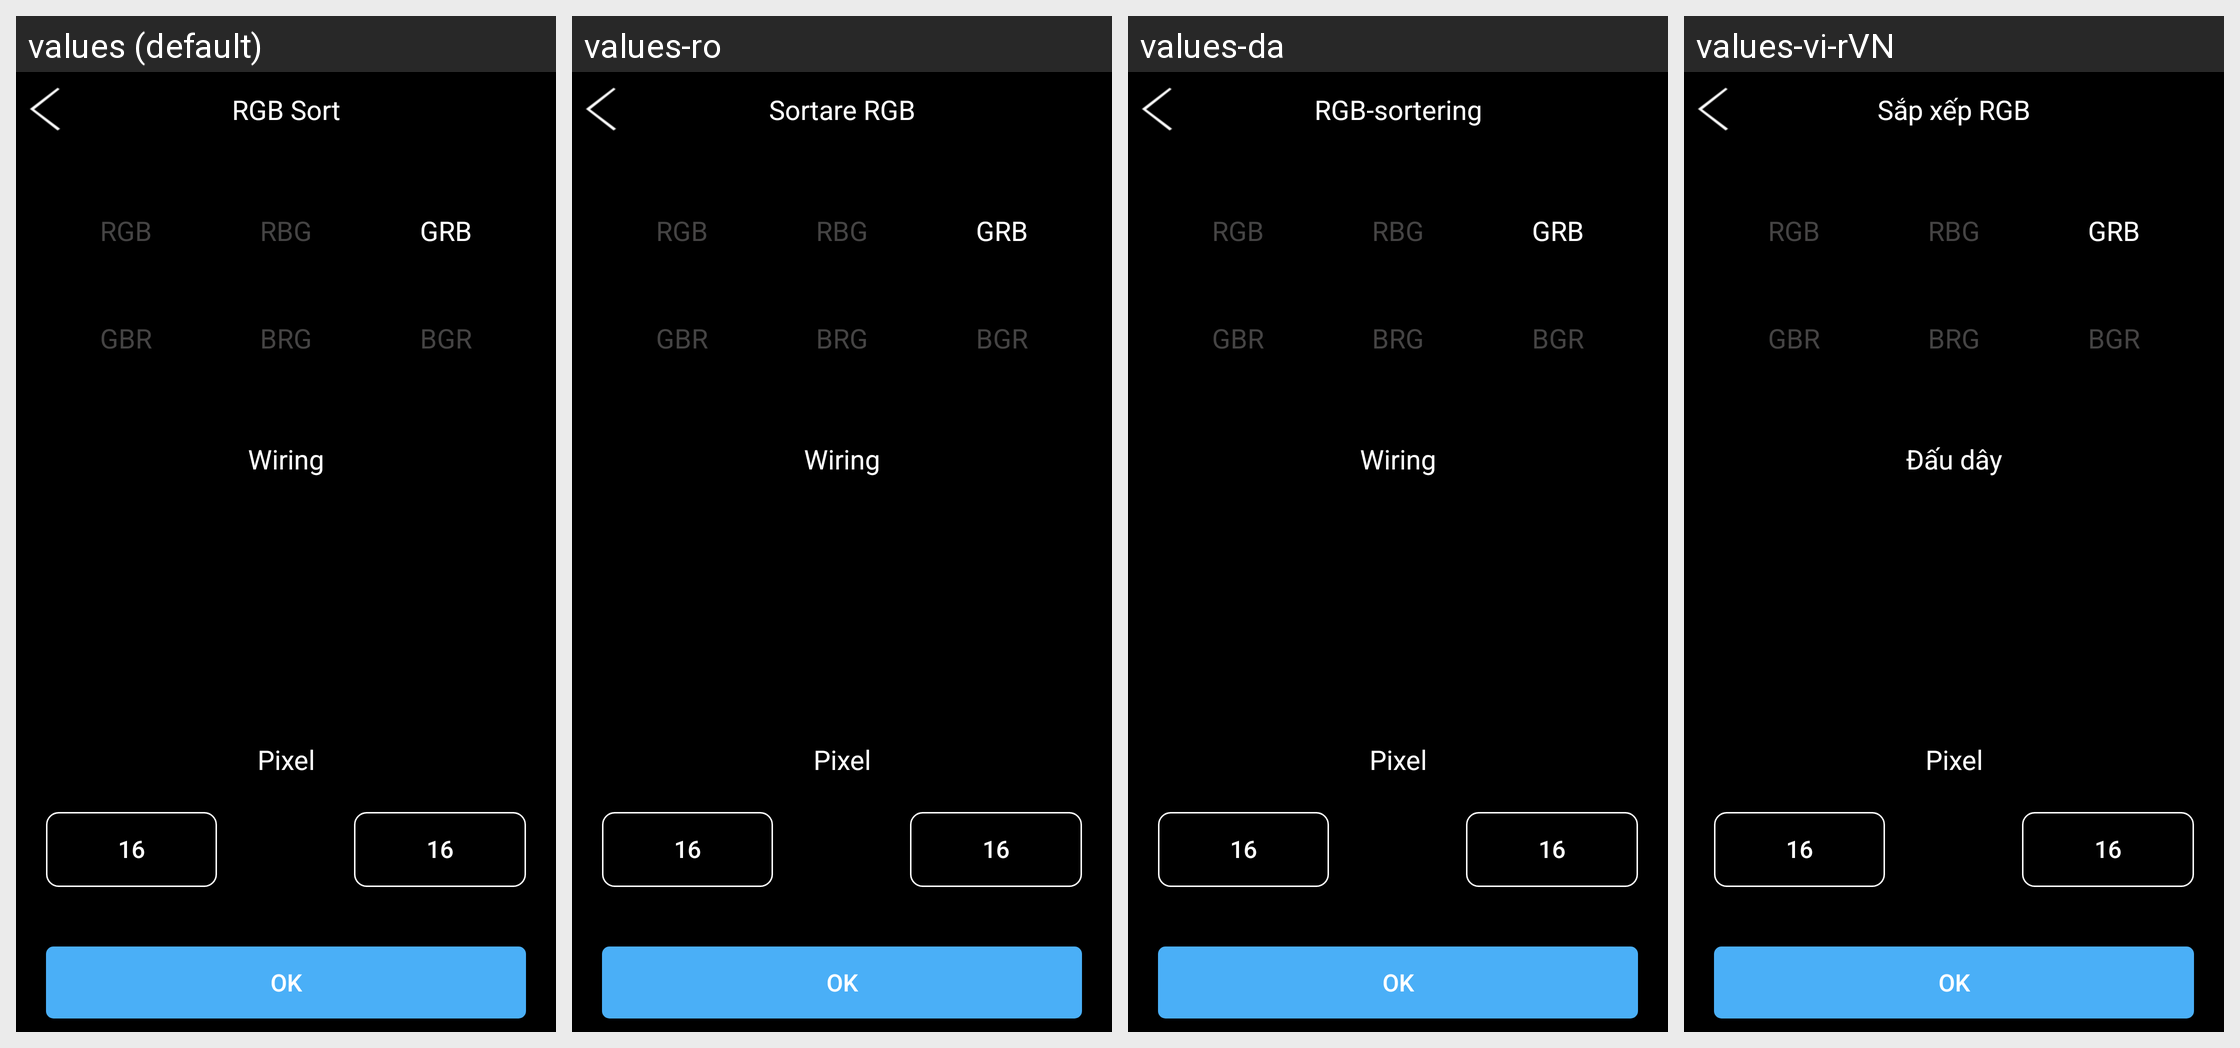

Strings drawn on this Android screen and how each of the app's shown locales translates them:
Android screen res/layout/dmx02_activity_chip_select.xml rendered under 4 locales, left to right: values (default), values-ro, values-da, values-vi-rVN. Device: Nexus 5 (rendered at 1080×1920; each locale shown at half size, 540×960, under a caption strip naming it); theme AppTheme.
Other locales in the repository, not shown: values-de, values-de-rDE, values-en, values-es, values-fr, values-fr-rFR, values-it, values-ja, values-ja-rJP, values-ko, values-ko-rKR, values-nl, values-pl, values-pt, values-ru, values-tr, values-zh, values-zh-rCN, values-zh-rHK, values-zh-rTW.
Strings drawn on this screen, with the default value and each locale's value (text and hints the layout hard-codes, and strings that could not be matched under every locale, appear in the picture but are not listed):

rgb_sort
  values: RGB Sort
  values-ro: Sortare RGB
  values-da: RGB-sortering
  values-vi-rVN: Sắp xếp RGB

Wiring
  values: Wiring
  values-ro: Wiring  [not translated; the default value is used]
  values-da: Wiring  [not translated; the default value is used]
  values-vi-rVN: Đấu dây

Pixel
  values: Pixel
  values-ro: Pixel  [not translated; the default value is used]
  values-da: Pixel  [not translated; the default value is used]
  values-vi-rVN: Pixel

ok
  values: OK
  values-ro: OK
  values-da: OK
  values-vi-rVN: OK
